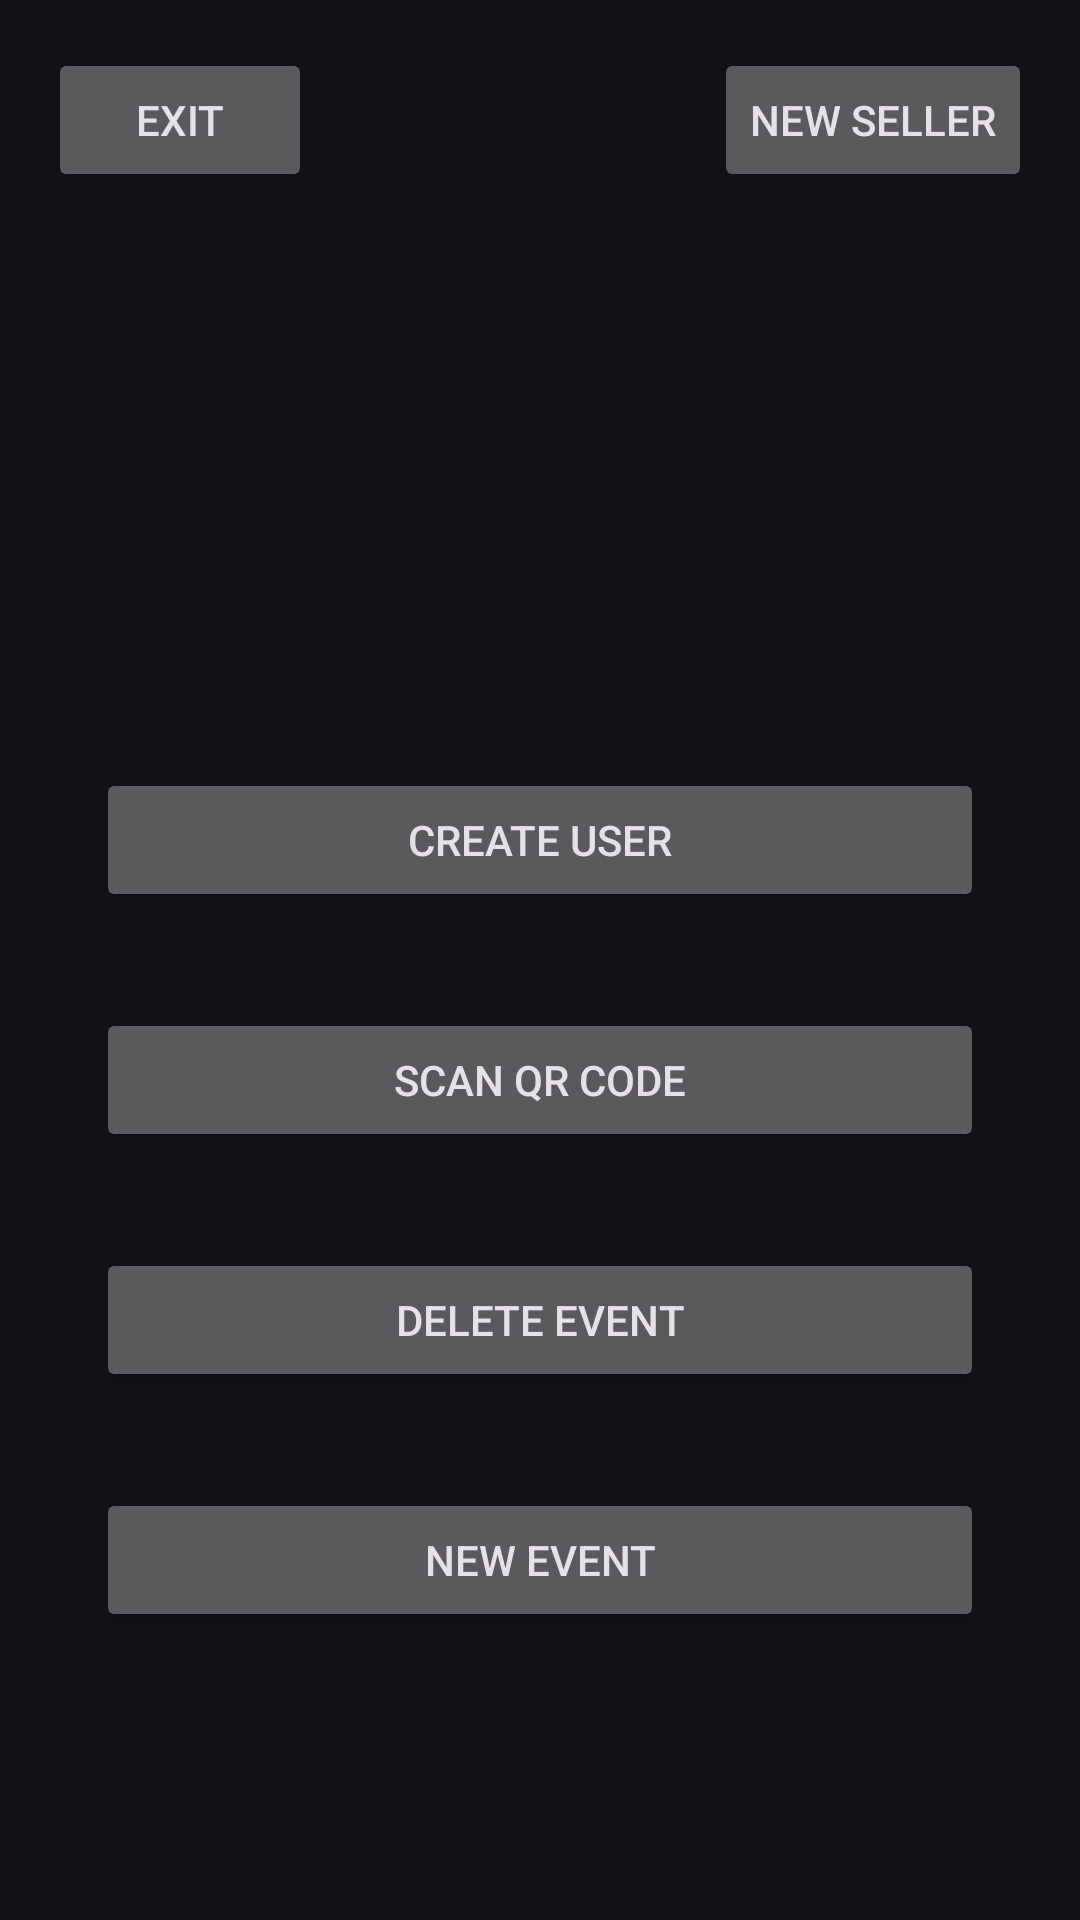

Produce the Android XML layout that renders to this screen, including the resource entries it uses.
<!-- AndroidManifest.xml: application theme Theme.Material3.Dark.NoActionBar -->
<!-- res/layout/fragment_menu.xml -->
<RelativeLayout xmlns:android="http://schemas.android.com/apk/res/android"
    android:layout_width="match_parent"
    android:layout_height="match_parent">

    <Button
        android:id="@+id/btn_create_user"
        android:layout_width="match_parent"
        android:layout_height="wrap_content"
        android:layout_below="@+id/btn_exit"
        android:layout_marginStart="32dp"
        android:layout_marginTop="176dp"
        android:layout_marginEnd="32dp"
        android:layout_marginBottom="16dp"
        android:text="Create User" />

    <Button
        android:id="@+id/btn_scan_qr"
        android:layout_width="match_parent"
        android:layout_height="wrap_content"
        android:layout_below="@+id/btn_create_user"
        android:layout_marginStart="32dp"
        android:layout_marginTop="16dp"
        android:layout_marginEnd="32dp"
        android:layout_marginBottom="16dp"
        android:text="Scan QR Code" />

    <Button
        android:id="@+id/btn_delete_event"
        android:layout_width="match_parent"
        android:layout_height="wrap_content"
        android:layout_below="@+id/btn_scan_qr"
        android:layout_marginStart="32dp"
        android:layout_marginTop="16dp"
        android:layout_marginEnd="32dp"
        android:layout_marginBottom="16dp"
        android:text="Delete Event" />

    <Button
        android:id="@+id/btn_exit"
        android:layout_width="wrap_content"
        android:layout_height="wrap_content"
        android:layout_alignParentStart="true"
        android:layout_alignParentTop="true"
        android:layout_marginStart="16dp"
        android:layout_marginTop="16dp"
        android:layout_marginEnd="16dp"
        android:layout_marginBottom="16dp"
        android:text="Exit" />

    <Button
        android:id="@+id/btn_new_seller"
        android:layout_width="wrap_content"
        android:layout_height="wrap_content"
        android:layout_alignParentTop="true"
        android:layout_alignParentEnd="true"
        android:layout_marginStart="16dp"
        android:layout_marginTop="16dp"
        android:layout_marginEnd="16dp"
        android:layout_marginBottom="16dp"
        android:text="New Seller" />

    <Button
        android:id="@+id/btn_new_event"
        android:layout_width="match_parent"
        android:layout_height="wrap_content"
        android:layout_below="@+id/btn_delete_event"
        android:layout_marginStart="32dp"
        android:layout_marginTop="16dp"
        android:layout_marginEnd="32dp"
        android:layout_marginBottom="16dp"
        android:text="New Event" />


</RelativeLayout>
<!-- resources referenced by this layout -->
<resources>

</resources>
